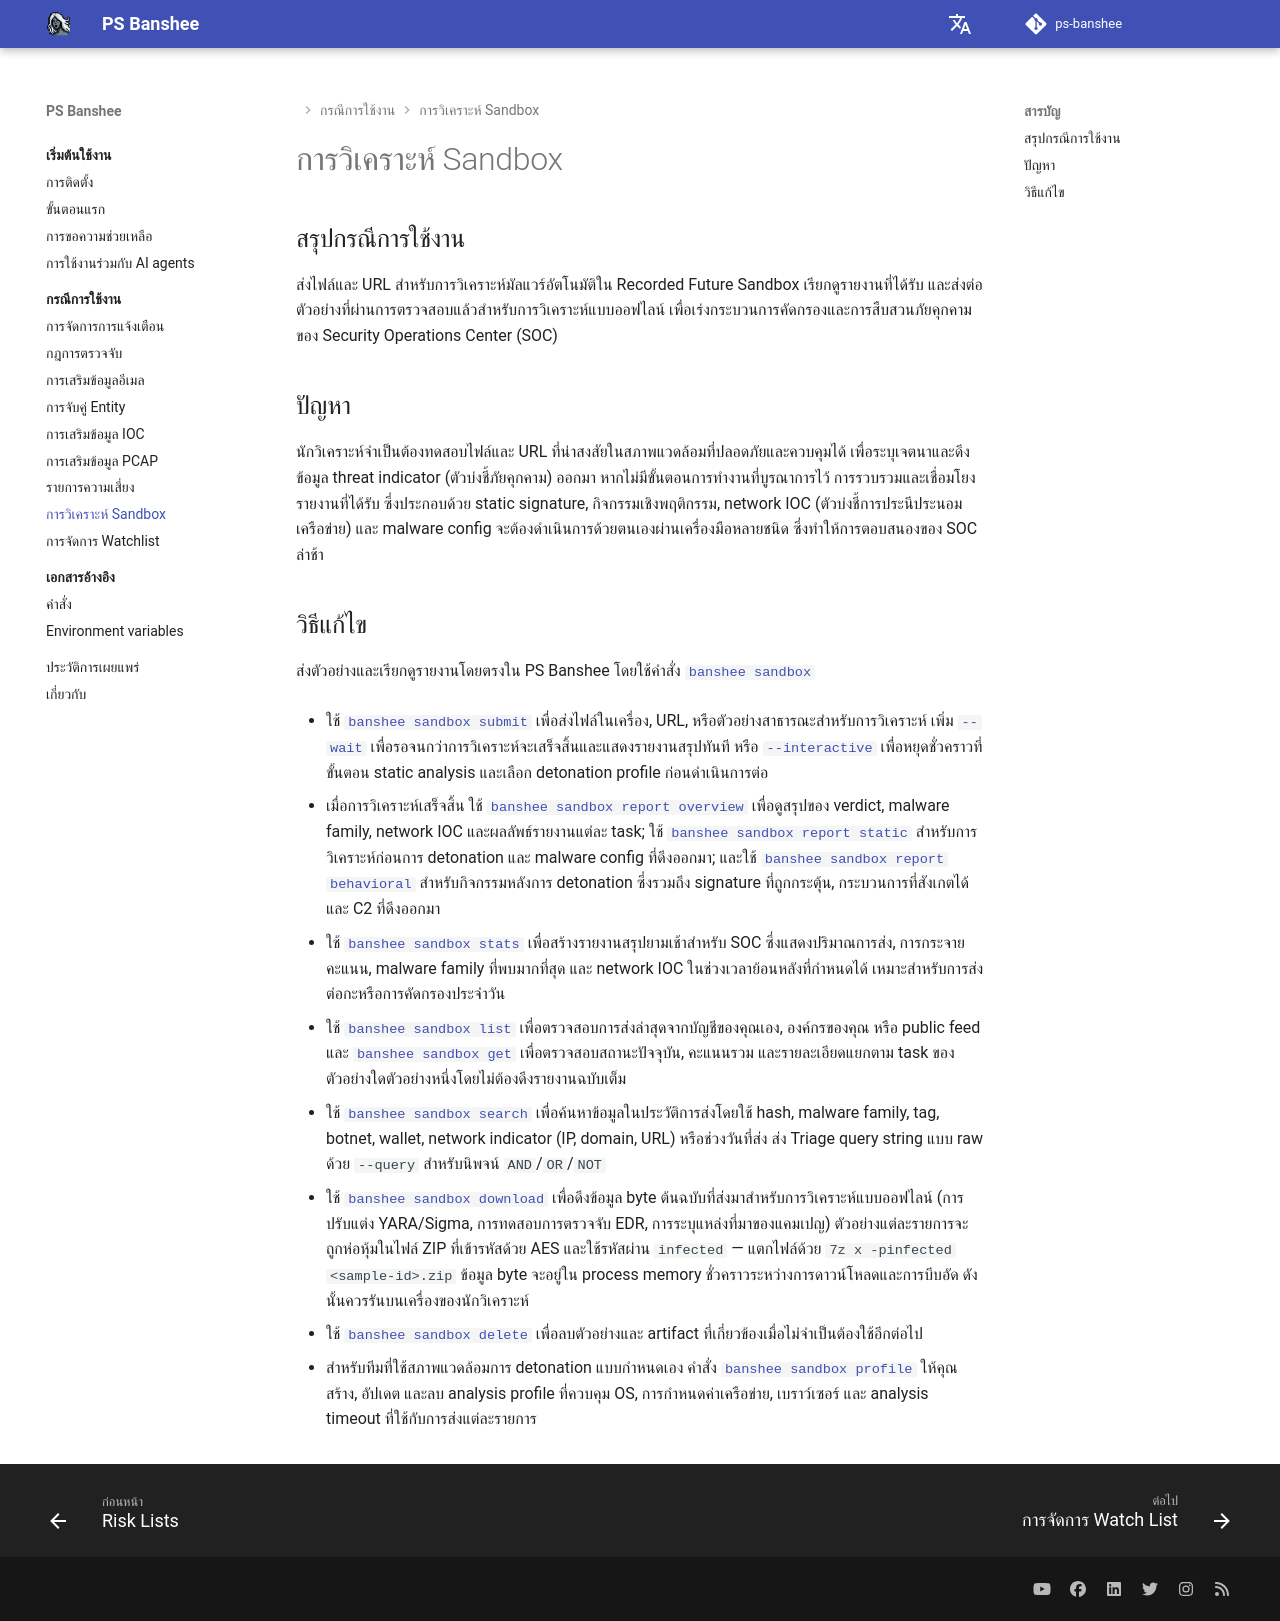

repository: RecordedFuture-ProfessionalServices/ps-banshee · page: th/usecases/sandbox/index.html · generator: mkdocs

# การวิเคราะห์ Sandbox

## สรุปกรณีการใช้งาน
ส่งไฟล์และ URL สำหรับการวิเคราะห์มัลแวร์อัตโนมัติใน Recorded Future Sandbox เรียกดูรายงานที่ได้รับ และส่งต่อตัวอย่างที่ผ่านการตรวจสอบแล้วสำหรับการวิเคราะห์แบบออฟไลน์ เพื่อเร่งกระบวนการคัดกรองและการสืบสวนภัยคุกคามของ Security Operations Center (SOC)

## ปัญหา
นักวิเคราะห์จำเป็นต้องทดสอบไฟล์และ URL ที่น่าสงสัยในสภาพแวดล้อมที่ปลอดภัยและควบคุมได้ เพื่อระบุเจตนาและดึงข้อมูล threat indicator (ตัวบ่งชี้ภัยคุกคาม) ออกมา หากไม่มีขั้นตอนการทำงานที่บูรณาการไว้ การรวบรวมและเชื่อมโยงรายงานที่ได้รับ ซึ่งประกอบด้วย static signature, กิจกรรมเชิงพฤติกรรม, network IOC (ตัวบ่งชี้การประนีประนอมเครือข่าย) และ malware config จะต้องดำเนินการด้วยตนเองผ่านเครื่องมือหลายชนิด ซึ่งทำให้การตอบสนองของ SOC ล่าช้า

## วิธีแก้ไข
ส่งตัวอย่างและเรียกดูรายงานโดยตรงใน PS Banshee โดยใช้คำสั่ง [`banshee sandbox`](../../reference/commands.md#banshee-sandbox)

- ใช้ [`banshee sandbox submit`](../../reference/commands.md#banshee-sandbox-submit) เพื่อส่งไฟล์ในเครื่อง, URL, หรือตัวอย่างสาธารณะสำหรับการวิเคราะห์ เพิ่ม [`--wait`](../../reference/commands.md#banshee-sandbox-submit--wait) เพื่อรอจนกว่าการวิเคราะห์จะเสร็จสิ้นและแสดงรายงานสรุปทันที หรือ [`--interactive`](../../reference/commands.md#banshee-sandbox-submit--interactive) เพื่อหยุดชั่วคราวที่ขั้นตอน static analysis และเลือก detonation profile ก่อนดำเนินการต่อ

- เมื่อการวิเคราะห์เสร็จสิ้น ใช้ [`banshee sandbox report overview`](../../reference/commands.md#banshee-sandbox-report-overview) เพื่อดูสรุปของ verdict, malware family, network IOC และผลลัพธ์รายงานแต่ละ task; ใช้ [`banshee sandbox report static`](../../reference/commands.md#banshee-sandbox-report-static) สำหรับการวิเคราะห์ก่อนการ detonation และ malware config ที่ดึงออกมา; และใช้ [`banshee sandbox report behavioral`](../../reference/commands.md#banshee-sandbox-report-behavioral) สำหรับกิจกรรมหลังการ detonation ซึ่งรวมถึง signature ที่ถูกกระตุ้น, กระบวนการที่สังเกตได้ และ C2 ที่ดึงออกมา

- ใช้ [`banshee sandbox stats`](../../reference/commands.md#banshee-sandbox-stats) เพื่อสร้างรายงานสรุปยามเช้าสำหรับ SOC ซึ่งแสดงปริมาณการส่ง, การกระจายคะแนน, malware family ที่พบมากที่สุด และ network IOC ในช่วงเวลาย้อนหลังที่กำหนดได้ เหมาะสำหรับการส่งต่อกะหรือการคัดกรองประจำวัน

- ใช้ [`banshee sandbox list`](../../reference/commands.md#banshee-sandbox-list) เพื่อตรวจสอบการส่งล่าสุดจากบัญชีของคุณเอง, องค์กรของคุณ หรือ public feed และ [`banshee sandbox get`](../../reference/commands.md#banshee-sandbox-get) เพื่อตรวจสอบสถานะปัจจุบัน, คะแนนรวม และรายละเอียดแยกตาม task ของตัวอย่างใดตัวอย่างหนึ่งโดยไม่ต้องดึงรายงานฉบับเต็ม

- ใช้ [`banshee sandbox search`](../../reference/commands.md#banshee-sandbox-search) เพื่อค้นหาข้อมูลในประวัติการส่งโดยใช้ hash, malware family, tag, botnet, wallet, network indicator (IP, domain, URL) หรือช่วงวันที่ส่ง ส่ง Triage query string แบบ raw ด้วย `--query` สำหรับนิพจน์ `AND`/`OR`/`NOT`

- ใช้ [`banshee sandbox download`](../../reference/commands.md#banshee-sandbox-download) เพื่อดึงข้อมูล byte ต้นฉบับที่ส่งมาสำหรับการวิเคราะห์แบบออฟไลน์ (การปรับแต่ง YARA/Sigma, การทดสอบการตรวจจับ EDR, การระบุแหล่งที่มาของแคมเปญ) ตัวอย่างแต่ละรายการจะถูกห่อหุ้มในไฟล์ ZIP ที่เข้ารหัสด้วย AES และใช้รหัสผ่าน `infected` — แตกไฟล์ด้วย `7z x -pinfected <sample-id>.zip` ข้อมูล byte จะอยู่ใน process memory ชั่วคราวระหว่างการดาวน์โหลดและการบีบอัด ดังนั้นควรรันบนเครื่องของนักวิเคราะห์

- ใช้ [`banshee sandbox delete`](../../reference/commands.md#banshee-sandbox-delete) เพื่อลบตัวอย่างและ artifact ที่เกี่ยวข้องเมื่อไม่จำเป็นต้องใช้อีกต่อไป

- สำหรับทีมที่ใช้สภาพแวดล้อมการ detonation แบบกำหนดเอง คำสั่ง [`banshee sandbox profile`](../../reference/commands.md#banshee-sandbox-profile) ให้คุณสร้าง, อัปเดต และลบ analysis profile ที่ควบคุม OS, การกำหนดค่าเครือข่าย, เบราว์เซอร์ และ analysis timeout ที่ใช้กับการส่งแต่ละรายการ
